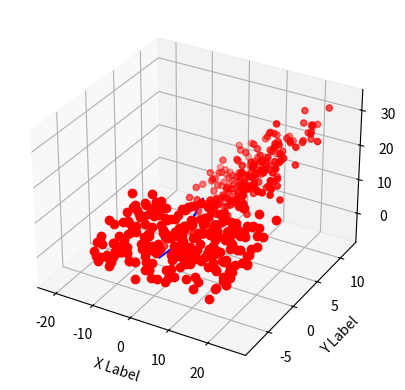

Generate this figure with matplotlib:
# -*- coding: utf-8 -*-
"""
Spyder Editor

This is a temporary script file.
"""

import numpy as np
from matplotlib import pyplot as plt
from mpl_toolkits.mplot3d import Axes3D  # noqa: F401 unused import
np.random.seed(19260817)
#fix the random seed to keep output diagrams the same every time.

class parameter():
    nx=8
    ny=10
    distort=8
    dim=3

#Pertube scatters distributed on a plan (in 3D space)
def pertub(x):
    p=(np.random.random_sample(np.shape(x))-0.5)*parameter.distort
    p=p.reshape(np.shape(x))
    return(x+p)

def PCA(dataset,high_d,lower_d): #lower dimension must be lower than
    space=dataset.reshape(high_d,-1).transpose()
    space_centr=space-np.mean(space,axis=0) #centralize dataset
    m=np.size(space,axis=0)
    cov=np.dot(space_centr.transpose(),space_centr)/m #cov(X,X)
    
    eign,vector=np.linalg.eig(cov) 
    eignandvector=np.append(eign,vector).reshape(-1,high_d)
    eignandvector_sort=eignandvector.T[eignandvector.T[:,0].argsort(kind='mergesort')].T
    eignandvector_sort=np.flip(eignandvector_sort,axis=1)
    #Sort the eigen values (from large to small) 
    #and corresponding eigen vectors. merge sort is more stable.
    
    new_base = eignandvector_sort[1:,:lower_d] 
    #choose the eigen vectors corresponding to largest eigen values as new basis
    dataset_new=np.dot(new_base.transpose(),space_centr.transpose())
    dataset_new=dataset_new.reshape(lower_d,-1)
    return (new_base,dataset_new)

################m generate a dataset ########################################
x, y = np.arange(parameter.distort + parameter.nx+parameter.distort) ,\
                 np.arange(parameter.ny)
x, y = np.meshgrid(x,y)
dataset = np.array([x,y,x+y])

for i in range(np.size(dataset,axis=0)):
    dataset[i]=pertub(dataset[i])
#############################################################################

new_base,test=PCA(dataset,np.size(dataset,axis=0),2)

#Plot the 3D figure begore PCA
fig = plt.figure()
ax = fig.add_subplot(111, projection='3d')

#Plot the two new bases determined by PCA
ax.scatter(dataset[0], dataset[1], dataset[2], c='r', marker='o')
new_base*=parameter.distort
ax.plot([0,new_base[0,1]],[0,new_base[1,1]],[0,new_base[2,1]],  c='b')
ax.plot([0,new_base[0,0]],[0,new_base[1,0]],[0,new_base[2,0]],  c='b')
    
ax.set_xlabel('X Label')
ax.set_ylabel('Y Label')
ax.set_zlabel('Z Label')

plt.show()

#plot the 2D figure after PCA
plot1=plt.plot(test[0],test[1],'o',c='r')